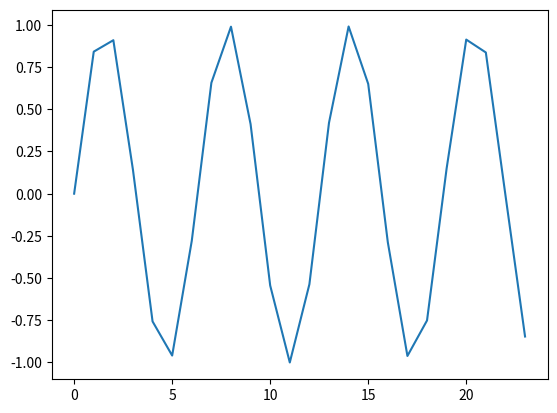

The script that saved this image:
import matplotlib.pyplot as plt
import numpy as np

t=list(np.sin(np.arange(24)))
plt.plot(t)
plt.show()